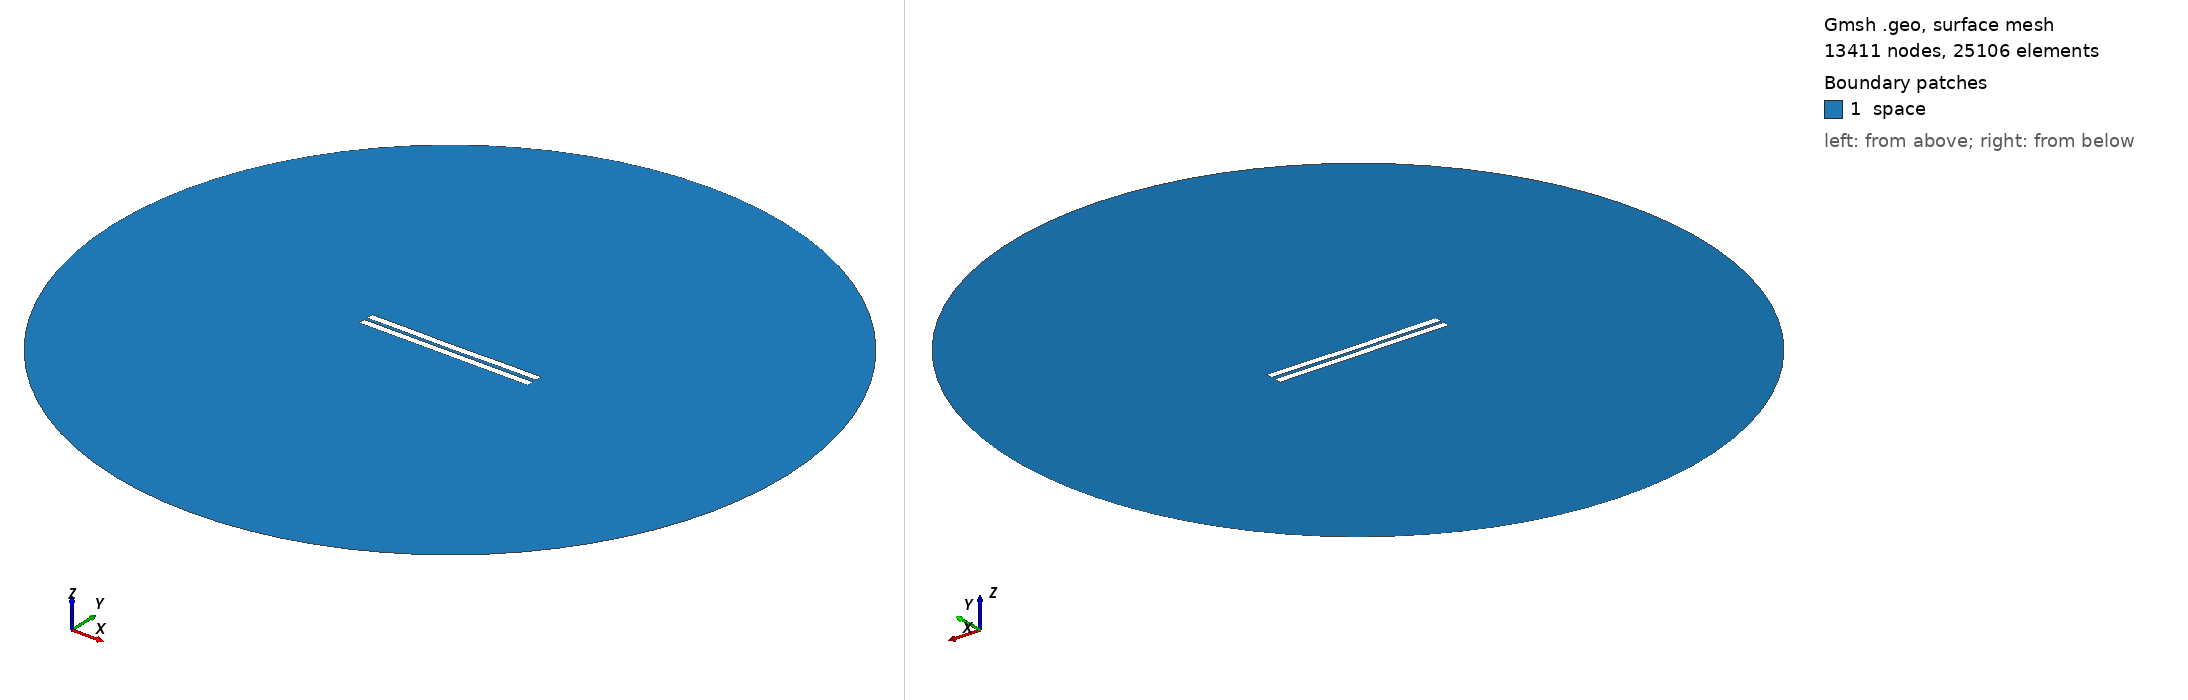

Gmsh geometry script, surface-meshed: 13411 nodes, 25106 surface elements. Boundary patches (legend numbers): 1 space. Left view from above one corner, right view from below the opposite corner. Legend entries are the model's physical surfaces. The drawing asked Gmsh for element sizes between 1% and 20% of the model's largest extent; the script's own settings can give other sizes.

=== 1789.geo (drawn) ===
//---------------------------------------
// Geometry kernel
//---------------------------------------

SetFactory("OpenCASCADE");



//---------------------------------------
// Parameters of the geometry
//---------------------------------------

// Overetch of the upper plate
overetch = 0.0;

// Distance between the plates
distance = 2.0;

// Discretization over the x axis (for the deformation)
nx = 50; 

// Length of the plate
L = 100 - overetch; 

// Number of modes
n = 4; 

// 1st mode coefficient
coeff(1) = 0.15;
beta(1) = 0.596864 * 3.1415926535 / L;

// 2nd mode coefficient
coeff(2) = -0.075;
beta(2) = 1.49418 * 3.1415926535 / L;

// 3rd mode coefficient
coeff(3) = 0.0;
beta(3) = 2.50025 * 3.1415926535 / L;

// 4th mode coefficient
coeff(4) = 0.07499999999999998;
beta(4) = 3.49999 * 3.1415926535 / L;



//---------------------------------------
// Upper plate (deformed rectangle)
//---------------------------------------

// Coordiantes of the upper plate
xmin = -50;
xmax = 50 - overetch;

// Height of the upper plate
yheight = 4 - 2 * overetch;

// Indexes of the points
UpperID[] = {};
LowerID[] = {};
LeftID[] = {};
RightID[] = {};

// Point index
p = 1;

// Horizontal edges
For i In {1:nx}
    x = xmin + (i-1)*(xmax - xmin)/(nx-1);

    y_bottom = distance / 2 + overetch;
    For j In {1:n}
        C = (Cosh(beta(j)*L) + Cos(beta(j)*L)) / (Sinh(beta(j)*L) + Sin(beta(j)*L));
        y_bottom  = y_bottom + coeff(j) * (Cosh(beta(j)*(x+50)) - Cos(beta(j)*(x+50)) - C * (Sinh(beta(j)*(x+50)) - Sin(beta(j)*(x+50))));
    EndFor

    y_top = y_bottom + yheight;

    Point(p) = {x, y_top, 0, 1.0};
    UpperID[i] = p;
    p = p + 1;

    Point(p) = {x, y_bottom, 0, 1.0};
    LowerID[i] = p;
    p = p + 1;
EndFor

// Create point lists
UpperPts[] = {}; LowerPts[] = {};
For i In {1:nx}
  UpperPts[] += {UpperID[i]};
  LowerPts[] += {LowerID[i]};
EndFor

// Build splines
Spline(1) = {UpperPts[]};
Spline(2) = {LowerPts[]};
Line(3) = {LowerPts[nx-1], UpperPts[nx-1]};
Line(4) = {LowerPts[0], UpperPts[0]};

// Build the plane surface
Curve Loop(1) = {2, 3, -1, -4};
Plane Surface(1) = {1};



//---------------------------------------
// Lower plate (rectangle)
//---------------------------------------

// Vertices
Point(1001) = {-50, -1, 0, 1.0};
Point(1002) = { 50, -1, 0, 1.0};
Point(1003) = { 50,  -5, 0, 1.0};
Point(1004) = {-50,  -5, 0, 1.0};

// Edges
Line(5) = {1001, 1002};
Line(6) = {1002, 1003};
Line(7) = {1003, 1004};
Line(8) = {1004, 1001};

// Plane surface
Line Loop(2) = {5, 6, 7, 8};
Plane Surface(2) = {2}; 



//---------------------------------------
// Outer (fictious) boundary
//---------------------------------------

// Points
Point(1005) = {0, 0, 0};       // Center
Point(1006) = {200, 0, 0};     // Start point
Point(1007) = {0, 200, 0};     // 90 degrees
Point(1008) = {-200, 0, 0};    // 180 degrees
Point(1009) = {0, -200, 0};    // 270 degrees

// Circle arcs (each needs start, center, end)
Circle(9) = {1006, 1005, 1007};
Circle(10) = {1007, 1005, 1008};
Circle(11) = {1008, 1005, 1009};
Circle(12) = {1009, 1005, 1006};

// Plane surface for the entire domain
Curve Loop(3) = {9, 10, 11, 12};
Surface(3) = {3};

// Subtract the plates from the whole domain to obtain the actual domain where we want to solve the equations
BooleanDifference{ Surface{3}; Delete; }{ Surface{1}; Surface{2}; Delete; }




//---------------------------------------
// Transfinite Lines/Curves
//---------------------------------------

// Set the number of points on the boundaries
r = 7;

// Plates
Transfinite Curve {1, 2} = 50*r Using Progression 1;
Transfinite Curve {3, 4} = 2*r Using Progression 1;
Transfinite Line {5, 7} = 50*r Using Progression 1;
Transfinite Line {6, 8} = 2*r Using Progression 1;

// Outer boundary
Transfinite Line {9, 10, 11, 12} = 20 Using Progression 1;



//---------------------------------------
// Physical groups
//---------------------------------------                

// Physical curves (boundaries)
Physical Line("force_segment", 10) = {2};
Physical Line("upper_plate", 11) = {1, 3, 4};
Physical Line("lower_plate", 12) = {5, 6, 7, 8};
Physical Line("boundary", 20) = {9, 10, 11, 12};

// Physical Surfaces
Physical Surface("space", 30) = {3};



//---------------------------------------
// 6. Generate the Mesh
//---------------------------------------

// 2D mesh generation
Mesh 2;
